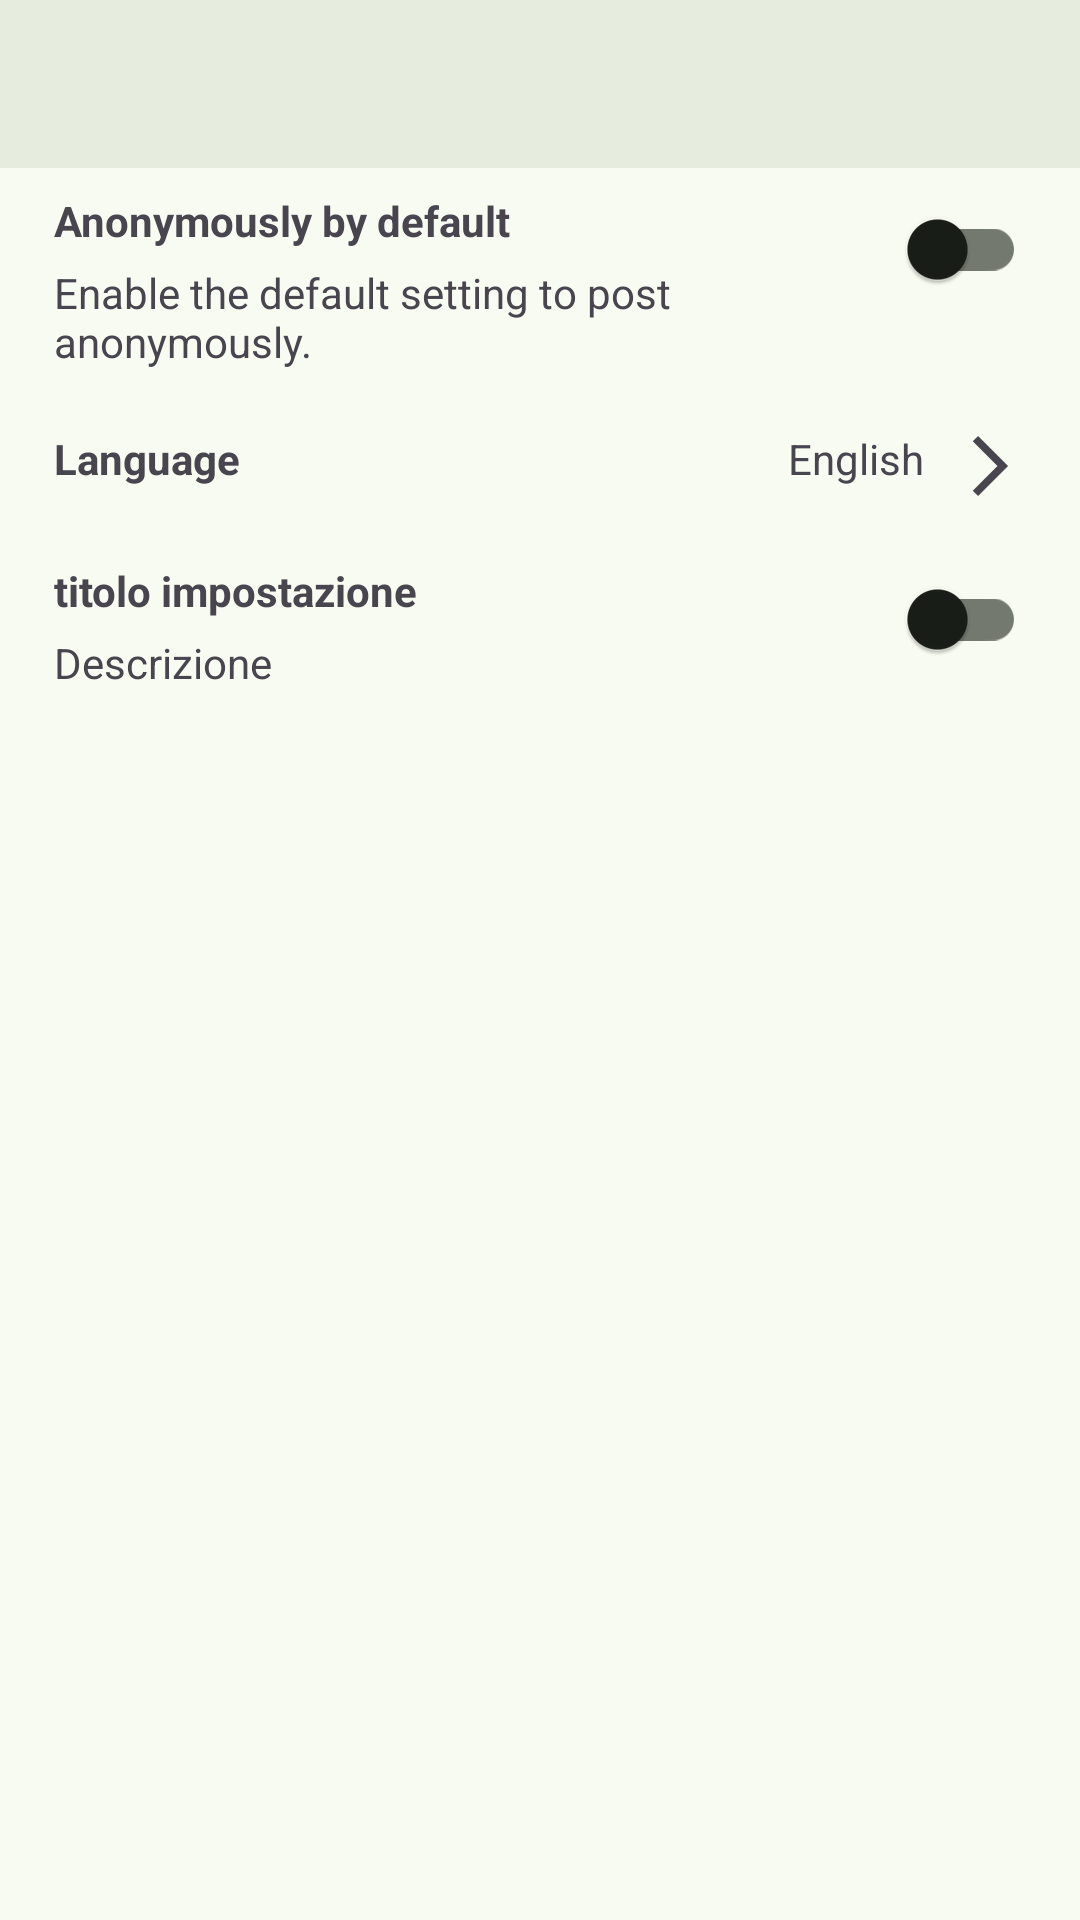

Android layout source for this screen:
<!-- AndroidManifest.xml: application theme AppTheme -->
<!-- res/layout/activity_preferences.xml -->
<?xml version="1.0" encoding="utf-8"?>
<androidx.constraintlayout.widget.ConstraintLayout xmlns:android="http://schemas.android.com/apk/res/android"
    xmlns:app="http://schemas.android.com/apk/res-auto"
    android:layout_width="match_parent"
    android:layout_height="match_parent"
    xmlns:tools="http://schemas.android.com/tools"
    tools:context=".ui.activity.PreferencesActivity">

    
    <com.google.android.material.appbar.MaterialToolbar
        android:id="@+id/toolbar"
        style="@style/Widget.MaterialComponents.Toolbar.Primary"
        android:layout_width="match_parent"
        android:layout_height="wrap_content"
        android:background="?attr/colorSurface"
        android:theme="@style/ThemeOverlay.Material3.Toolbar.Surface"
        app:layout_constraintTop_toBottomOf="@id/toolbar"
        app:layout_constraintTop_toTopOf="parent"
        app:navigationIcon="@drawable/arrow_back_24px" />

    <LinearLayout
        android:layout_width="match_parent"
        android:layout_height="0dp"
        android:orientation="vertical"
        app:layout_constraintTop_toBottomOf="@+id/toolbar">

        
        <LinearLayout
            android:layout_width="match_parent"
            android:layout_height="wrap_content"
            android:orientation="horizontal"
            android:paddingHorizontal="18dp"
            android:paddingVertical="3dp">

            <LinearLayout
                android:layout_width="0dp"
                android:layout_height="wrap_content"
                android:layout_weight="1"
                android:orientation="vertical"
                android:paddingVertical="5dp">

                <TextView
                    android:layout_width="wrap_content"
                    android:layout_height="wrap_content"
                    android:text="@string/anonymously_by_default"
                    android:textStyle="bold" />

                <TextView
                    android:layout_width="wrap_content"
                    android:layout_height="wrap_content"
                    android:layout_marginTop="5dp"
                    android:text="@string/anonymously_preferences_description" />
            </LinearLayout>

            <com.google.android.material.switchmaterial.SwitchMaterial
                android:id="@+id/switchAnonymousToggle"
                android:layout_width="wrap_content"
                android:layout_height="wrap_content"
                android:orientation="horizontal" />
        </LinearLayout>
        

        
        <LinearLayout
                android:id="@+id/languagesLayout"
                android:paddingHorizontal="18dp"
                android:layout_width="match_parent"
                android:layout_height="wrap_content"
                android:orientation="horizontal"
                android:layout_gravity="center"
                android:clickable="true"
                android:focusable="true"
                android:foreground="?attr/selectableItemBackground"
                android:paddingVertical="12dp">

            <TextView
                    android:layout_weight="1"
                    android:layout_width="0dp"
                    android:layout_height="wrap_content"
                    android:text="@string/language"
                    android:textStyle="bold" />

            <TextView
                    android:text="@string/default_language"
                    android:layout_width="wrap_content"
                    android:layout_height="wrap_content"
                    android:orientation="horizontal" />

            <ImageView
                    android:layout_marginStart="10dp"
                    android:contentDescription="@null"
                    android:src="@drawable/baseline_arrow_forward_ios_24"
                    android:layout_width="24dp"
                    android:layout_height="24dp" />
        </LinearLayout>
        

        
        <LinearLayout
            android:paddingHorizontal="18dp"
            android:layout_width="match_parent"
            android:layout_height="wrap_content"
            android:orientation="horizontal"
            android:paddingVertical="3dp">

            <LinearLayout
                android:layout_width="0dp"
                android:layout_height="wrap_content"
                android:layout_weight="1"
                android:orientation="vertical"
                android:paddingVertical="5dp">

                <TextView
                    android:layout_width="wrap_content"
                    android:layout_height="wrap_content"
                    android:text="titolo impostazione"
                    android:textStyle="bold" />

                <TextView
                    android:layout_width="wrap_content"
                    android:layout_height="wrap_content"
                    android:layout_marginTop="5dp"
                    android:text="Descrizione" />
            </LinearLayout>

            <com.google.android.material.switchmaterial.SwitchMaterial
                android:layout_width="wrap_content"
                android:layout_height="wrap_content"
                android:orientation="horizontal" />
        </LinearLayout>
        
    </LinearLayout>
    <include layout="@layout/loading_overlay" />
</androidx.constraintlayout.widget.ConstraintLayout>
<!-- res/layout/loading_overlay.xml (included above) -->
<?xml version="1.0" encoding="utf-8"?>
<FrameLayout xmlns:android="http://schemas.android.com/apk/res/android"
    android:layout_width="match_parent"
    android:layout_height="match_parent"
    android:visibility="gone"
    android:id="@+id/loading_overlay"
    android:background="@android:color/black"
    android:alpha="0.6">

    <ProgressBar
        android:id="@+id/loading_spinner"
        android:layout_width="wrap_content"
        android:layout_height="wrap_content"
        android:layout_gravity="center" />

</FrameLayout>
<!-- resources referenced by this layout -->
<resources>
  <!-- drawable baseline_arrow_forward_ios_24 (drawable) -->
  <vector android:width="24dp"
          android:height="24dp"
          android:viewportWidth="960"
          android:viewportHeight="960"
          android:tint="?attr/colorControlNormal"
          android:autoMirrored="true"
          xmlns:android="http://schemas.android.com/apk/res/android">
      <path android:fillColor="@android:color/white" android:pathData="M321,880L250,809L579,480L250,151L321,80L721,480L321,880Z"/>
  </vector>
  <string name="anonymously_by_default">Anonymously by default</string>
  <string name="anonymously_preferences_description">Enable the default setting to post anonymously.</string>
  <string name="default_language">English</string>
  <string name="language">Language</string>
  <color name="md_theme_primary">#3F6836</color>
  <color name="md_theme_onPrimary">#FFFFFF</color>
  <color name="md_theme_primaryContainer">#C0EFB0</color>
  <color name="md_theme_onPrimaryContainer">#002200</color>
  <color name="md_theme_secondary">#54634D</color>
  <color name="md_theme_onSecondary">#FFFFFF</color>
  <color name="md_theme_secondaryContainer">#D7E8CD</color>
  <color name="md_theme_onSecondaryContainer">#121F0E</color>
  <color name="md_theme_tertiary">#386569</color>
  <color name="md_theme_onTertiary">#FFFFFF</color>
  <color name="md_theme_tertiaryContainer">#BCEBEE</color>
  <color name="md_theme_onTertiaryContainer">#002022</color>
  <color name="md_theme_error">#BA1A1A</color>
  <color name="md_theme_onError">#FFFFFF</color>
  <color name="md_theme_errorContainer">#FFDAD6</color>
  <color name="md_theme_onErrorContainer">#410002</color>
  <color name="md_theme_background">#F8FBF1</color>
  <color name="md_theme_onBackground">#191D17</color>
  <color name="md_theme_surface">#F8FBF1</color>
  <color name="md_theme_onSurface">#191D17</color>
  <color name="md_theme_surfaceVariant">#DFE4D7</color>
  <color name="md_theme_onSurfaceVariant">#43483F</color>
  <color name="md_theme_outline">#73796E</color>
  <color name="md_theme_outlineVariant">#C3C8BC</color>
  <color name="md_theme_inverseSurface">#2E322B</color>
  <color name="md_theme_inverseOnSurface">#EFF2E8</color>
  <color name="md_theme_inversePrimary">#A5D396</color>
  <color name="md_theme_primaryFixed">#C0EFB0</color>
  <color name="md_theme_onPrimaryFixed">#002200</color>
  <color name="md_theme_primaryFixedDim">#A5D396</color>
  <color name="md_theme_onPrimaryFixedVariant">#285020</color>
  <color name="md_theme_secondaryFixed">#D7E8CD</color>
  <color name="md_theme_onSecondaryFixed">#121F0E</color>
  <color name="md_theme_secondaryFixedDim">#BBCBB2</color>
  <color name="md_theme_onSecondaryFixedVariant">#3C4B37</color>
  <color name="md_theme_tertiaryFixed">#BCEBEE</color>
  <color name="md_theme_onTertiaryFixed">#002022</color>
  <color name="md_theme_tertiaryFixedDim">#A0CFD2</color>
  <color name="md_theme_onTertiaryFixedVariant">#1E4D50</color>
  <color name="md_theme_surfaceDim">#D8DBD2</color>
  <color name="md_theme_surfaceBright">#F8FBF1</color>
  <color name="md_theme_surfaceContainerLowest">#FFFFFF</color>
  <color name="md_theme_surfaceContainerLow">#F2F5EB</color>
  <color name="md_theme_surfaceContainer">#ECEFE5</color>
  <color name="md_theme_surfaceContainerHigh">#E6E9E0</color>
  <color name="md_theme_surfaceContainerHighest">#E1E4DA</color>
</resources>
